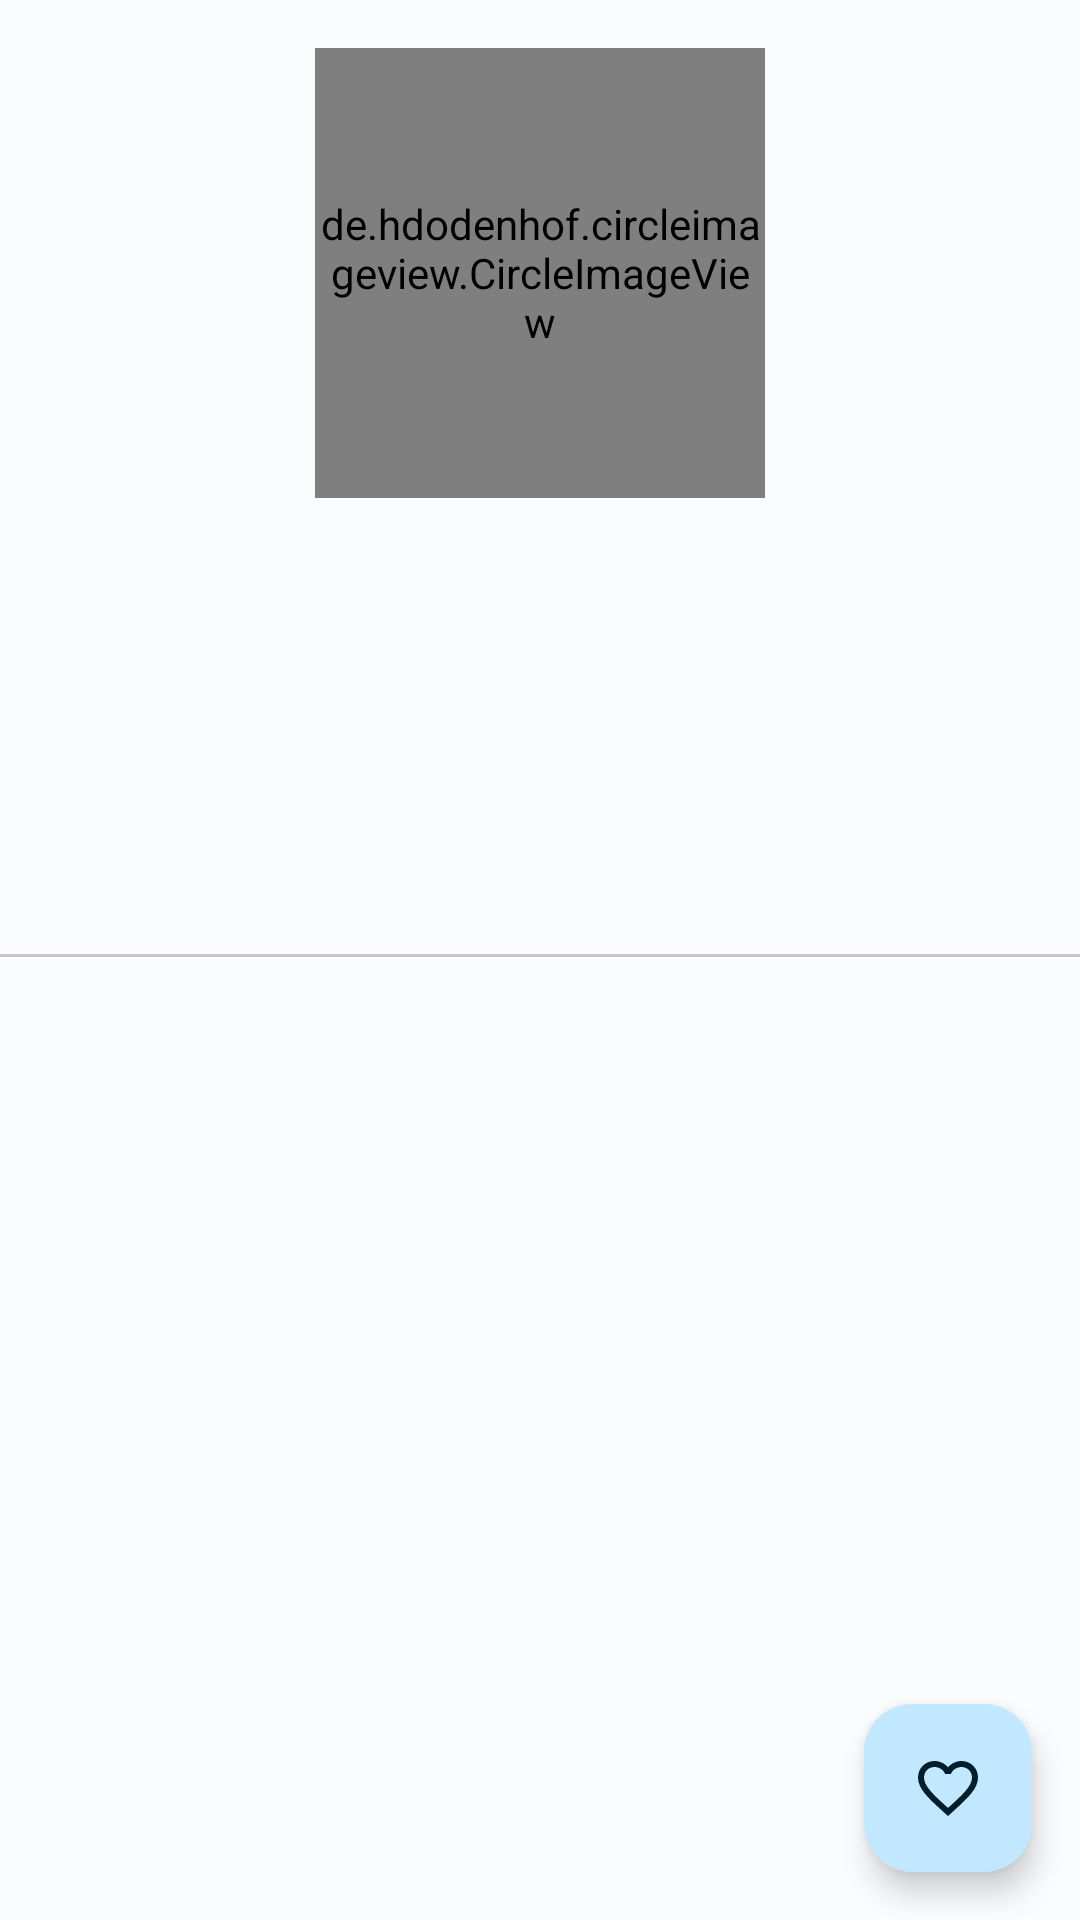

Write the Android layout XML for this screen, with the resource values it uses.
<!-- AndroidManifest.xml: application theme Theme.Github -->
<!-- res/layout/activity_detail.xml -->
<?xml version="1.0" encoding="utf-8"?>
<RelativeLayout
    xmlns:android="http://schemas.android.com/apk/res/android"
    xmlns:app="http://schemas.android.com/apk/res-auto"
    xmlns:tools="http://schemas.android.com/tools"
    android:layout_width="match_parent"
    android:layout_height="match_parent"
    tools:context=".ui.DetailActivity">

    <ScrollView
        android:layout_width="match_parent"
        android:layout_height="match_parent"
        >
    <androidx.constraintlayout.widget.ConstraintLayout
        android:layout_width="match_parent"
        android:layout_height="wrap_content">

        <de.hdodenhof.circleimageview.CircleImageView
            android:id="@+id/iv_avatar"
            android:layout_width="150dp"
            android:layout_height="150dp"
            android:layout_margin="16dp"
            tools:src="@tools:sample/avatars"
            app:layout_constraintEnd_toEndOf="parent"
            app:layout_constraintStart_toStartOf="parent"
            app:layout_constraintTop_toTopOf="parent" />

        <TextView
            android:id="@+id/tv_name"
            android:layout_width="match_parent"
            android:layout_height="wrap_content"
            android:gravity="center"
            android:textSize="25sp"
            android:textStyle="bold"
            android:layout_margin="8dp"
            app:layout_constraintEnd_toEndOf="parent"
            app:layout_constraintStart_toStartOf="parent"
            app:layout_constraintTop_toBottomOf="@id/iv_avatar"/>

        <TextView
            android:id="@+id/tv_username"
            android:layout_width="match_parent"
            android:layout_height="wrap_content"
            android:gravity="center"
            android:textSize="20sp"
            android:textStyle="italic"
            android:layout_margin="8dp"
            app:layout_constraintEnd_toEndOf="parent"
            app:layout_constraintStart_toStartOf="parent"
            app:layout_constraintTop_toBottomOf="@id/tv_name"/>

        <TextView
            android:id="@+id/tv_followers_count"
            android:layout_width="wrap_content"
            android:layout_height="wrap_content"
            android:layout_margin="8dp"
            android:textSize="15sp"
            android:textStyle="bold"
            app:layout_constraintEnd_toStartOf="@id/tv_following_count"
            app:layout_constraintStart_toStartOf="parent"
            app:layout_constraintTop_toBottomOf="@id/tv_username"/>

        <TextView
            android:id="@+id/tv_following_count"
            android:layout_width="wrap_content"
            android:layout_height="wrap_content"
            android:layout_margin="8dp"
            android:textSize="15sp"
            android:textStyle="bold"
            app:layout_constraintEnd_toEndOf="parent"
            app:layout_constraintStart_toEndOf="@id/tv_followers_count"
            app:layout_constraintTop_toBottomOf="@id/tv_username"/>

        <com.google.android.material.tabs.TabLayout
            android:id="@+id/tabs"
            android:layout_width="match_parent"
            android:layout_height="wrap_content"
            android:contentDescription="@string/tab_followers_dan_following"
            app:layout_constraintEnd_toEndOf="parent"
            app:layout_constraintStart_toStartOf="parent"
            app:layout_constraintTop_toBottomOf="@id/tv_followers_count"
            />

        <androidx.viewpager2.widget.ViewPager2
            android:id="@+id/view_pager"
            android:layout_width="match_parent"
            android:layout_height="match_parent"
            app:layout_constraintBottom_toBottomOf="parent"
            app:layout_constraintEnd_toEndOf="parent"
            app:layout_constraintStart_toStartOf="parent"
            app:layout_constraintTop_toBottomOf="@+id/tabs" />

        <ProgressBar
            android:id="@+id/progressBar"
            android:layout_width="wrap_content"
            android:layout_height="wrap_content"
            style="?android:attr/progressBarStyle"
            app:layout_constraintBottom_toBottomOf="parent"
            app:layout_constraintEnd_toEndOf="parent"
            app:layout_constraintStart_toStartOf="parent"
            app:layout_constraintTop_toTopOf="parent"
            tools:visibility="visible" />

    </androidx.constraintlayout.widget.ConstraintLayout>

    </ScrollView>


    <com.google.android.material.floatingactionbutton.FloatingActionButton
        android:id="@+id/floating_action_button"
        android:layout_width="wrap_content"
        android:layout_height="wrap_content"
        android:layout_alignParentEnd="true"
        android:layout_alignParentBottom="true"
        android:layout_margin="16dp"
        android:contentDescription="@string/fab_description"
        app:srcCompat="@drawable/baseline_favorite_border_24" />

</RelativeLayout>
<!-- resources referenced by this layout -->
<resources>
  <!-- drawable baseline_favorite_border_24 (drawable) -->
  <vector android:height="24dp" android:tint="#D52E3C"
      android:viewportHeight="24" android:viewportWidth="24"
      android:width="24dp" xmlns:android="http://schemas.android.com/apk/res/android">
      <path android:fillColor="@android:color/white" android:pathData="M16.5,3c-1.74,0 -3.41,0.81 -4.5,2.09C10.91,3.81 9.24,3 7.5,3 4.42,3 2,5.42 2,8.5c0,3.78 3.4,6.86 8.55,11.54L12,21.35l1.45,-1.32C18.6,15.36 22,12.28 22,8.5 22,5.42 19.58,3 16.5,3zM12.1,18.55l-0.1,0.1 -0.1,-0.1C7.14,14.24 4,11.39 4,8.5 4,6.5 5.5,5 7.5,5c1.54,0 3.04,0.99 3.57,2.36h1.87C13.46,5.99 14.96,5 16.5,5c2,0 3.5,1.5 3.5,3.5 0,2.89 -3.14,5.74 -7.9,10.05z"/>
  </vector>
  <string name="fab_description">add and delete to favorite</string>
  <string name="tab_followers_dan_following">Tab Followers dan Following</string>
  <style name="Theme.Github" parent="Base.Theme.Github" />
  <color name="md_theme_light_primary">#006688</color>
  <color name="md_theme_light_onPrimary">#FFFFFF</color>
  <color name="md_theme_light_primaryContainer">#C1E8FF</color>
  <color name="md_theme_light_onPrimaryContainer">#001E2B</color>
  <color name="md_theme_light_secondary">#4E616C</color>
  <color name="md_theme_light_onSecondary">#FFFFFF</color>
  <color name="md_theme_light_secondaryContainer">#D1E6F3</color>
  <color name="md_theme_light_onSecondaryContainer">#091E28</color>
  <color name="md_theme_light_tertiary">#5F5A7D</color>
  <color name="md_theme_light_onTertiary">#FFFFFF</color>
  <color name="md_theme_light_tertiaryContainer">#E5DEFF</color>
  <color name="md_theme_light_onTertiaryContainer">#1B1736</color>
  <color name="md_theme_light_error">#BA1A1A</color>
  <color name="md_theme_light_errorContainer">#FFDAD6</color>
  <color name="md_theme_light_onError">#FFFFFF</color>
  <color name="md_theme_light_onErrorContainer">#410002</color>
  <color name="md_theme_light_background">#FBFCFE</color>
  <color name="md_theme_light_onBackground">#191C1E</color>
  <color name="md_theme_light_surface">#FBFCFE</color>
  <color name="md_theme_light_onSurface">#191C1E</color>
  <color name="md_theme_light_surfaceVariant">#DCE3E9</color>
  <color name="md_theme_light_onSurfaceVariant">#40484D</color>
  <color name="md_theme_light_outline">#71787D</color>
  <color name="md_theme_light_inverseOnSurface">#F0F1F3</color>
  <color name="md_theme_light_inverseSurface">#2E3133</color>
  <color name="md_theme_light_inversePrimary">#74D1FF</color>
</resources>
